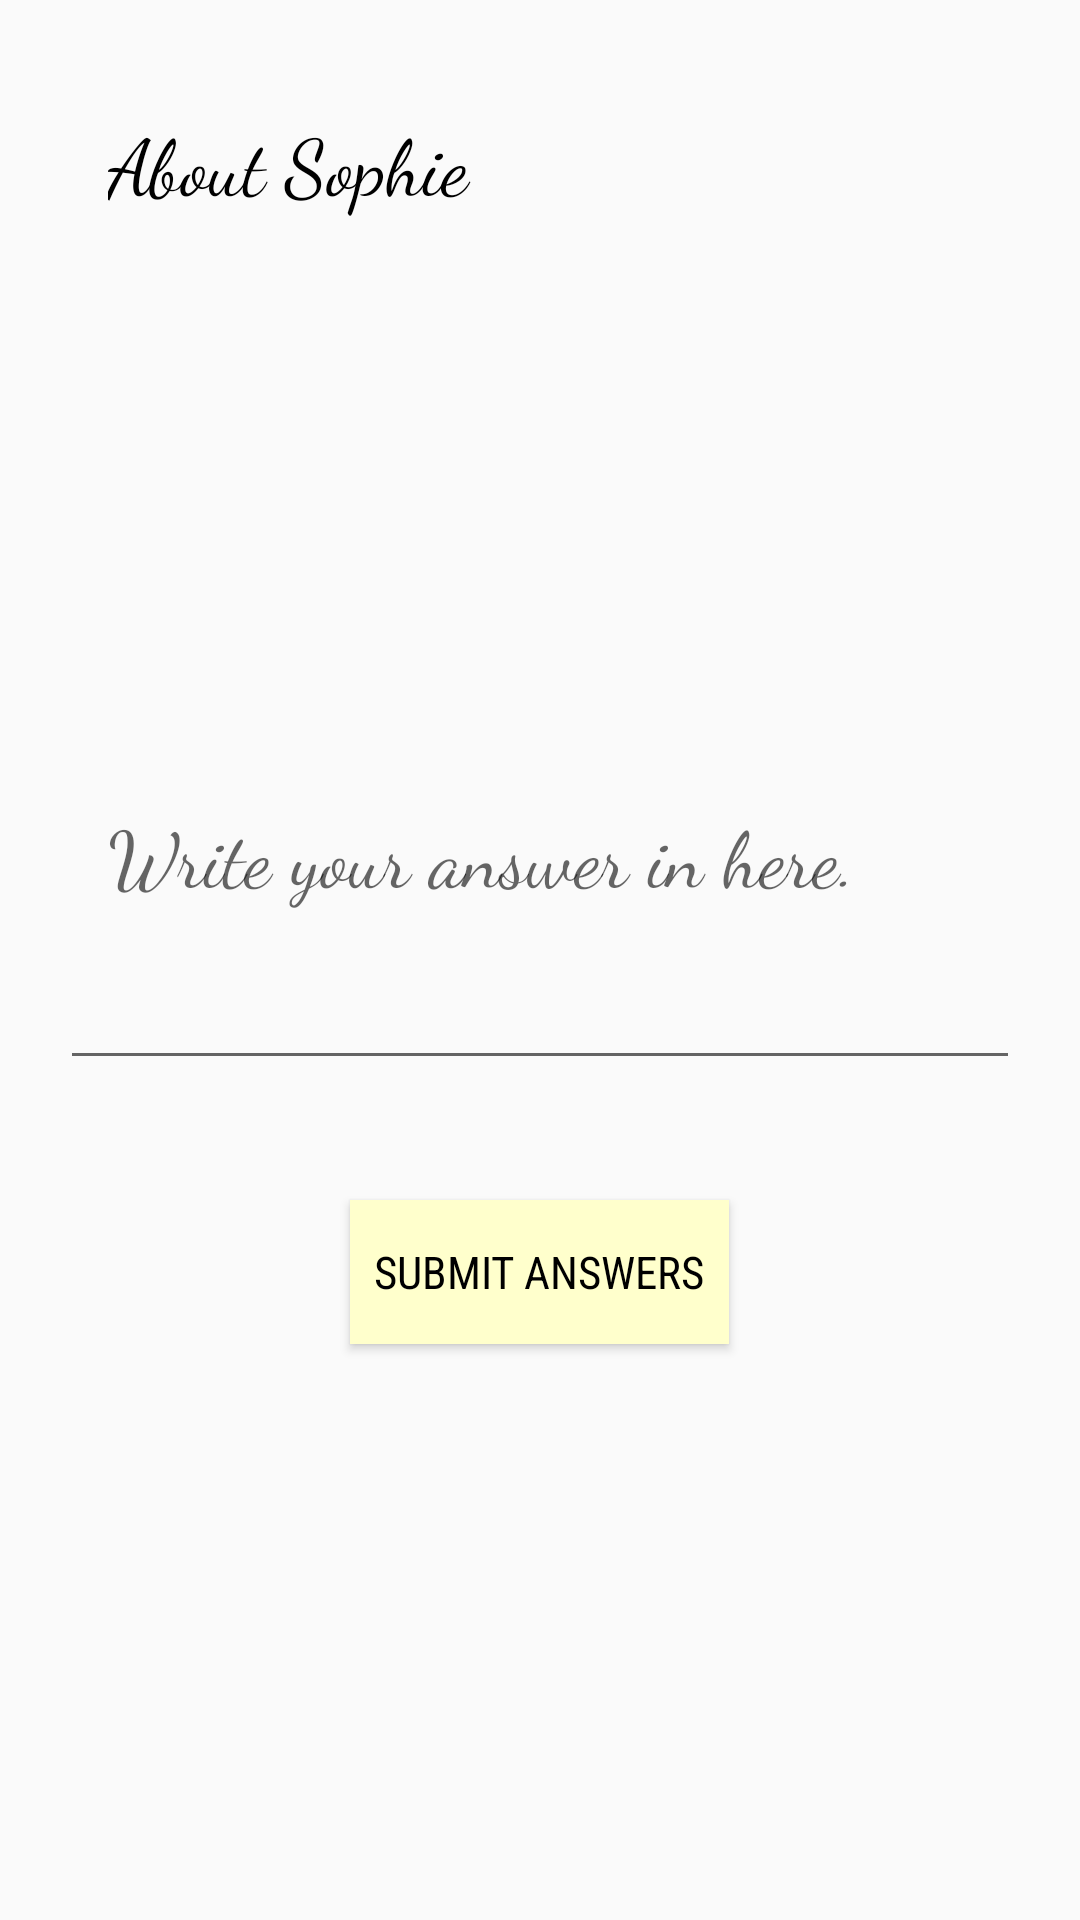

Write the Android layout XML for this screen, with the resource values it uses.
<!-- AndroidManifest.xml: application theme AppTheme -->
<!-- res/layout/question_edittext.xml -->
<?xml version="1.0" encoding="utf-8"?>
<LinearLayout
    xmlns:android="http://schemas.android.com/apk/res/android"
    android:layout_width="match_parent"
    android:layout_height="match_parent"
    android:orientation="vertical"
    android:layout_marginTop="50dp">

    <TextView
        android:layout_margin="20dp"
        android:id="@+id/questionEdittext"
        android:layout_width="match_parent"
        android:layout_height="150dp"
        style="@style/plain_text"
        android:text="@string/aboutSophie"/>

    <EditText
        android:id="@+id/answerEdittext"
        android:layout_width="match_parent"
        android:layout_height="150dp"
        style="@style/plain_text"
        android:hint="@string/answer"
        android:layout_margin="20dp"/>
    <Button
        android:id="@+id/viewButton"
        android:layout_height="wrap_content"
        android:layout_width="wrap_content"
        style="@style/button"
        android:onClick="test"
        />

</LinearLayout>
<!-- resources referenced by this layout -->
<resources>
  <string name="aboutSophie">About Sophie</string>
  <string name="answer">Write your answer in here.</string>
  <style name="button">
          <item name="android:textColor">#000000</item>
          <item name="android:textSize">15sp</item>
          <item name="android:fontFamily">sans-serif-condensed</item>
          <item name="android:textAllCaps">true</item>
          <item name="android:background">@color/colorPrimary</item>
          <item name="android:layout_gravity">center_horizontal</item>
          <item name="android:layout_margin">20dp</item>
          <item name="android:text">@string/submit</item>
          <item name="android:padding">8dp</item>
      </style>
  <style name="plain_text">
          <item name="android:textColor">#000000</item>
          <item name="android:textSize">26sp</item>
          <item name="android:fontFamily">cursive</item>
          <item name="android:padding">16dp</item>
      </style>
  <style name="AppTheme" parent="Theme.AppCompat.Light.NoActionBar">
          
          <item name="colorPrimary">#ffffff</item>
          <item name="colorPrimaryDark">#000000</item>
          <item name="colorAccent">@color/colorAccent</item>
      </style>
  <color name="colorPrimary">#ffffcc</color>
  <string name="submit">Submit Answers</string>
  <color name="colorAccent">#ccffff</color>
</resources>
